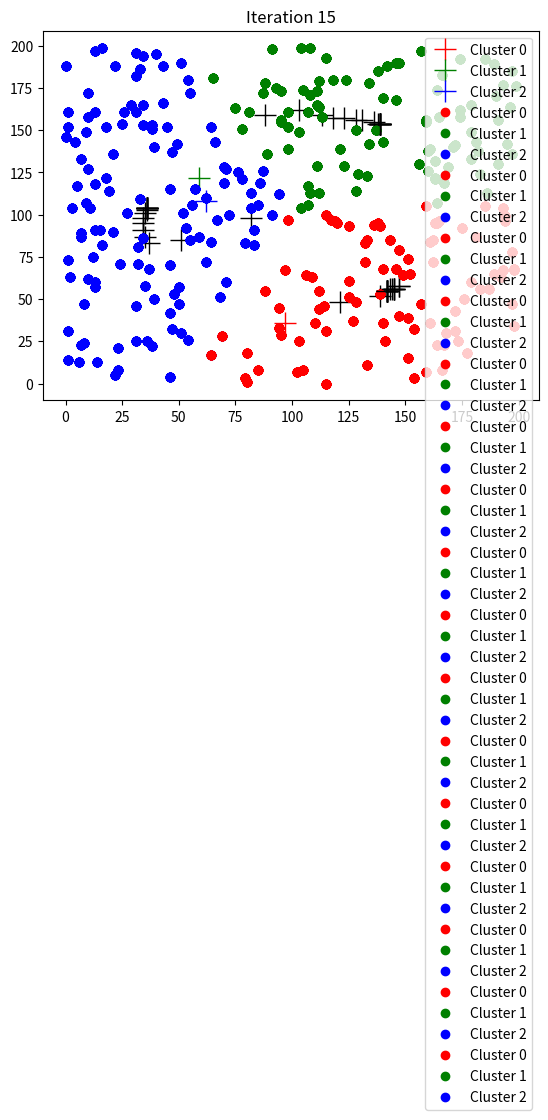

Write the Python code that produced this figure.
from decimal import MIN_EMIN
from matplotlib import pyplot as plt
import numpy as np
import random
import math


MIN_VAL = 0
MAX_VAL = 200
N_SAMPLES = 300
K_SIZE = 3
COLORS = ['r','g','b']


def dist(x,y):
    return math.sqrt((x[0]-y[0])**2+ (x[1]-y[1])**2 )


def kmeans(cx, cy, X, Y, cid, max_it=50, max_it_no_changes=5):
    twc = 0 #time without changes
    it = 0
    last_changes = 0
    while it < max_it and twc<max_it_no_changes:
        changes = 0
        for i in range(N_SAMPLES):

            dists  = [dist((cx[j], cy[j]), (X[i], Y[i])) for j in range(K_SIZE)]
            
            nid    = dists.index(min(dists))

            changes += int(nid != cid[i])

            cid[i] = nid

        for id in range(K_SIZE):
            ids = np.where(cid==id)
            idx = X[ids]
            idy = Y[ids]

            cx[id] = np.mean(idx)
            cy[id] = np.mean(idy)

            plt.plot(idx, idy, COLORS[id]+'o', label='Cluster '+str(id))
            plt.plot(cx[id], cy[id], '+k', markersize=16)
        plt.title(f'Iteration {it}')
        plt.legend(loc='upper right')
        plt.savefig(f'result.png')
        plt.show()

        twc = twc+1 if changes == last_changes else 0

        print(f'Iteration {it} - Changes: {changes}')
        last_changes = changes
        it += 1



def main():
    X = np.random.randint(MIN_VAL, MAX_VAL, (N_SAMPLES))
    Y = np.random.randint(MIN_VAL, MAX_VAL, (N_SAMPLES))

    cx = np.random.randint(MIN_VAL, MAX_VAL, (K_SIZE))
    cy = np.random.randint(MIN_VAL, MAX_VAL, (K_SIZE))


    plt.plot(X, Y, 'ko')
    for i in range(K_SIZE):
        #plt.plot(cx, cy, 'go', markersize=12)
        plt.plot(cx[i], cy[i], COLORS[i]+'+', markersize=16, label='Cluster '+str(i))
    plt.title('Before running K-Means')
    plt.legend(loc='upper right')
    plt.show()

    cid = np.zeros((N_SAMPLES), dtype=int)

    kmeans(cx, cy, X, Y, cid)


if __name__ == '__main__':
    main()

